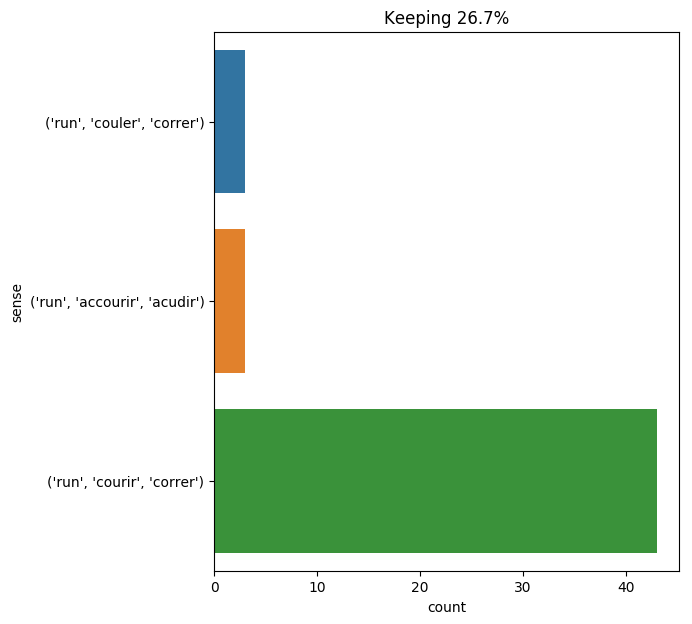

The data file committed next to this chart (first rows):
text, ind, sense, label
in less than an hour he could clear it ,…, 31, ('run', 'courir', 'correr'), 0
they rose , climbed the plateau , and ra…, 8, ('run', 'courir', 'correr'), 0
neb and harding also ran up , and they r…, 4, ('run', 'accourir', 'acudir'), 1
it was evident that the servants who wai…, 34, ('run', 'courir', 'correr'), 0
the captain 's fingers then ran over the…, 5, ('run', 'courir', 'correr'), 0
as i was meditating on this discovery , …, 18, ('run', 'courir', 'correr'), 0
neb and herbert ran to the edge of the l…, 3, ('run', 'courir', 'correr'), 0
tell them to take arms , to come here , …, 12, ('run', 'accourir', 'acudir'), 1
" i go to the louvre ; i ask for mme . b…, 33, ('run', 'courir', 'correr'), 0
no one had a more searching eye than the…, 18, ('run', 'courir', 'correr'), 0
top , running under the branches , only …, 2, ('run', 'courir', 'correr'), 0
the dog , excited by his master 's words…, 10, ('run', 'courir', 'correr'), 0
" ah ! if i were not in such haste , and…, 16, ('run', 'courir', 'correr'), 0
" top has found something ! " cried neb …, 11, ('run', 'courir', 'correr'), 0
" and do you always forget your eyes whe…, 10, ('run', 'courir', 'correr'), 0
nevertheless , if the affairs of our fam…, 22, ('run', 'courir', 'correr'), 0
as this was the height of d’artagnan ’s …, 28, ('run', 'courir', 'correr'), 0
as soon as lord de winter saw buckingham…, 12, ('run', 'courir', 'correr'), 0
sometimes a stream ran through the under…, 3, ('run', 'couler', 'correr'), 2
yet i decided to return to the nautilus …, 18, ('run', 'courir', 'correr'), 0
neb ran up ., 1, ('run', 'accourir', 'acudir'), 1
this noise acted upon her joy like the s…, 25, ('run', 'courir', 'correr'), 0
the three friends hastened toward d’arta…, 14, ('run', 'courir', 'correr'), 0
they were light and active , and pencrof…, 15, ('run', 'courir', 'correr'), 0
" monsieur , monsieur ! " cried a hostle…, 10, ('run', 'courir', 'correr'), 0
herbert went for some fresh water from a…, 10, ('run', 'couler', 'correr'), 2
he heard , and ran to meet them ., 4, ('run', 'courir', 'correr'), 0
d’artagnan ran after her . it was not di…, 1, ('run', 'courir', 'correr'), 0
the queen ran to a little table , on whi…, 2, ('run', 'courir', 'correr'), 0
top , who took special charge of the fau…, 10, ('run', 'courir', 'correr'), 0
two or three ran and clambered from one …, 3, ('run', 'courir', 'correr'), 0
on one of those immense staircases , upo…, 28, ('run', 'courir', 'correr'), 0
she ran to the window and opened it ., 1, ('run', 'courir', 'correr'), 0
ah , since the dangers i incur on my own…, 22, ('run', 'courir', 'correr'), 0
the first signs of the approach of day d…, 30, ('run', 'courir', 'correr'), 0
d’artagnan had run , sword in hand , thr…, 2, ('run', 'courir', 'correr'), 0
while d’artagnan was running through the…, 3, ('run', 'courir', 'correr'), 0
all ran towards the bank ., 1, ('run', 'courir', 'correr'), 0
the colonists ran towards it ., 2, ('run', 'courir', 'correr'), 0
at the point where the sailor had left h…, 16, ('run', 'couler', 'correr'), 2
it appeared to pass through the wood and…, 18, ('run', 'courir', 'correr'), 0
then d’artagnan became almost wild . he …, 7, ('run', 'courir', 'correr'), 0
the next morning d’artagnan ran to find …, 4, ('run', 'courir', 'correr'), 0
of three guardsmen of the company of m. …, 26, ('run', 'courir', 'correr'), 0
d’artagnan ran to the door and pushed th…, 1, ('run', 'courir', 'correr'), 0
beyond , towards the north , the forest …, 39, ('run', 'courir', 'correr'), 0
" yes , " replied anne , " but you know …, 49, ('run', 'courir', 'correr'), 0
he immediately ran in the direction of p…, 2, ('run', 'courir', 'correr'), 0
immediately running to the room in which…, 1, ('run', 'courir', 'correr'), 0
